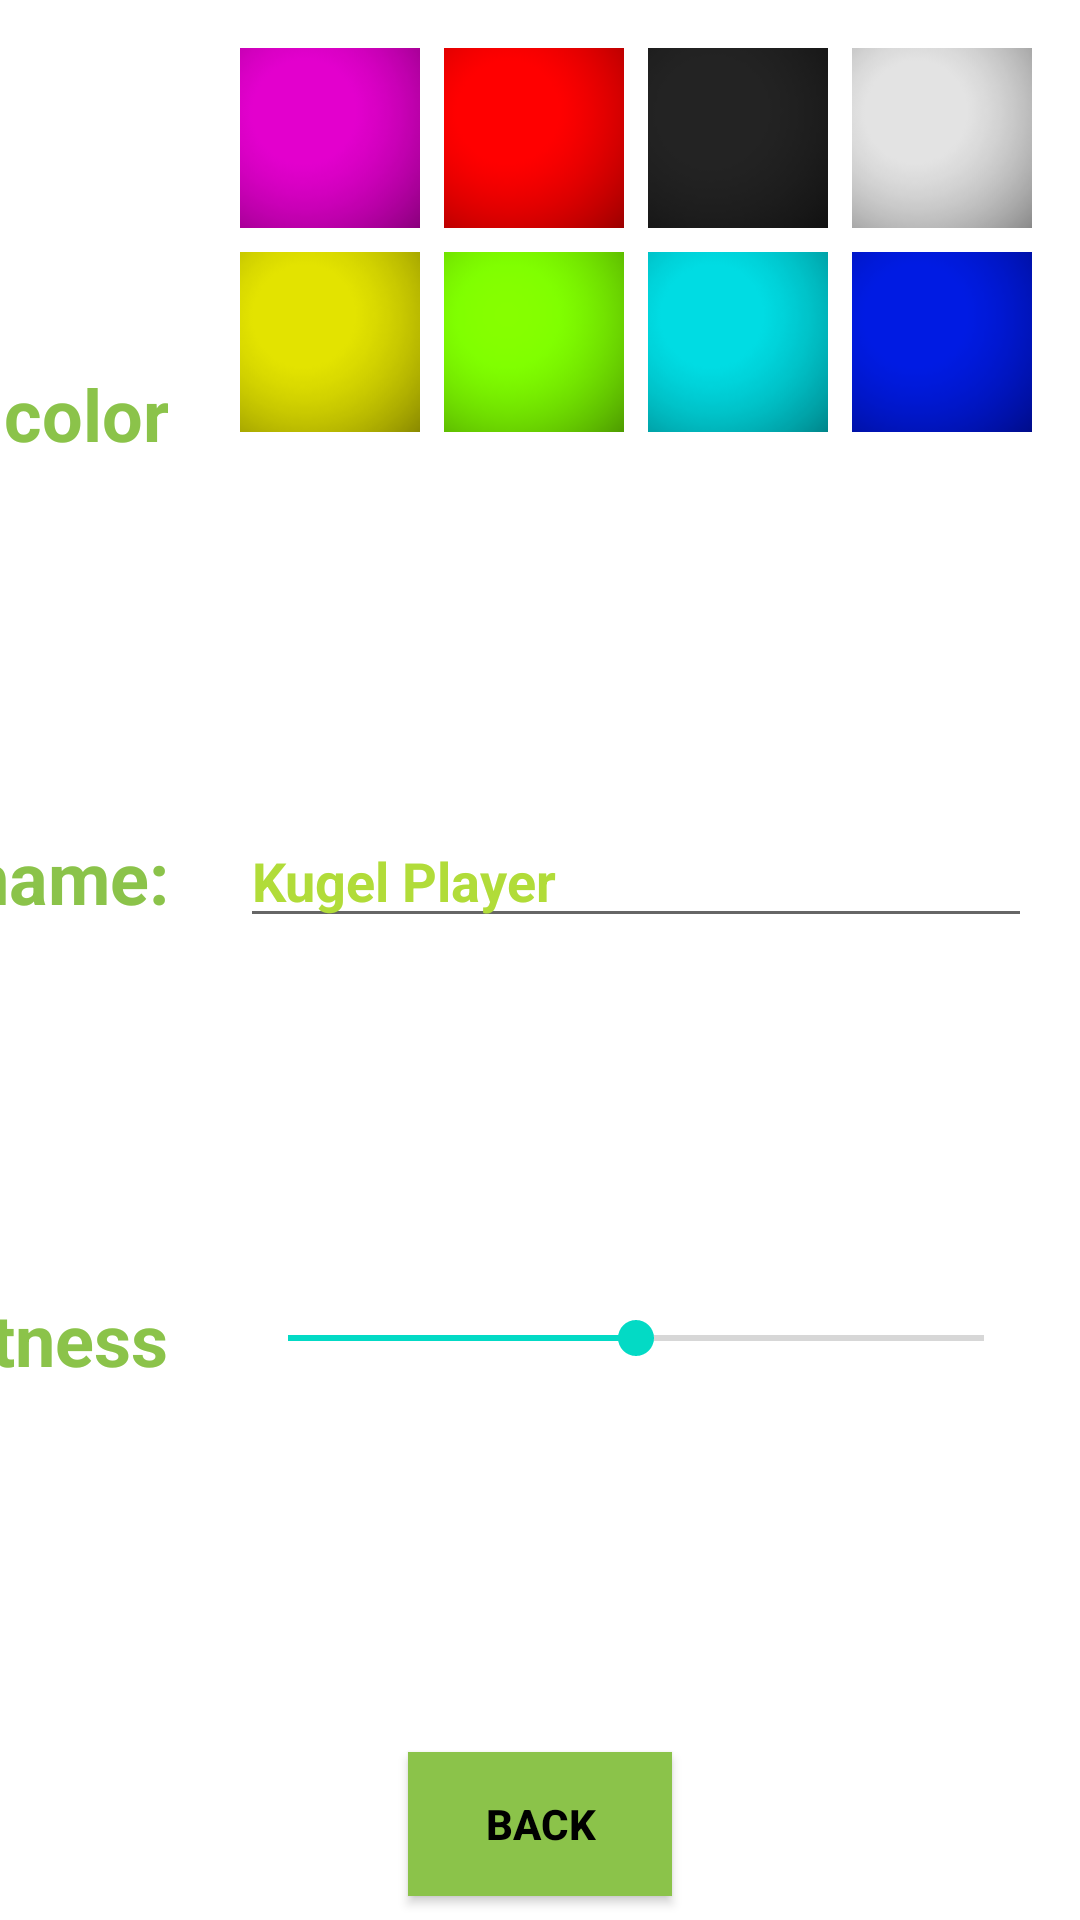

Produce the Android XML layout that renders to this screen, including the resource entries it uses.
<!-- AndroidManifest.xml: application theme Theme.Kugel -->
<!-- res/layout/activity_config.xml -->
<?xml version="1.0" encoding="utf-8"?>
<androidx.constraintlayout.widget.ConstraintLayout xmlns:android="http://schemas.android.com/apk/res/android"
    xmlns:app="http://schemas.android.com/apk/res-auto"
    xmlns:tools="http://schemas.android.com/tools"
    android:layout_width="match_parent"
    android:layout_height="match_parent"
    android:background="@drawable/bkstoneh"
    tools:context=".ConfigActivity">

    <ImageButton
        android:id="@+id/btnKugelYellow"
        android:layout_width="60dp"
        android:layout_height="60dp"
        android:layout_marginTop="8dp"
        android:layout_marginEnd="8dp"
        android:layout_marginRight="8dp"
        android:background="#00FFFFFF"
        app:layout_constraintEnd_toStartOf="@+id/btnKugelGreen"
        app:layout_constraintTop_toBottomOf="@+id/btnKugelPink"
        app:srcCompat="@drawable/kugel_yellow" />

    <ImageButton
        android:id="@+id/btnKugelWhite"
        android:layout_width="60dp"
        android:layout_height="60dp"
        android:layout_marginTop="16dp"
        android:layout_marginEnd="16dp"
        android:layout_marginRight="16dp"
        android:background="#00FFFFFF"
        app:layout_constraintEnd_toEndOf="parent"
        app:layout_constraintTop_toTopOf="parent"
        app:srcCompat="@drawable/kugel_white" />

    <ImageButton
        android:id="@+id/btnKugelBlack"
        android:layout_width="60dp"
        android:layout_height="60dp"
        android:layout_marginTop="16dp"
        android:layout_marginEnd="8dp"
        android:layout_marginRight="8dp"
        android:background="#00FFFFFF"
        app:layout_constraintEnd_toStartOf="@+id/btnKugelWhite"
        app:layout_constraintTop_toTopOf="parent"
        app:srcCompat="@drawable/kugel_black" />

    <ImageButton
        android:id="@+id/btnKugelBlue"
        android:layout_width="60dp"
        android:layout_height="60dp"
        android:layout_marginTop="8dp"
        android:background="#00FFFFFF"
        app:layout_constraintEnd_toEndOf="@+id/btnKugelWhite"
        app:layout_constraintTop_toBottomOf="@+id/btnKugelWhite"
        app:srcCompat="@drawable/kugel_blue" />

    <ImageButton
        android:id="@+id/btnKugelCyan"
        android:layout_width="60dp"
        android:layout_height="60dp"
        android:layout_marginTop="8dp"
        android:layout_marginEnd="8dp"
        android:layout_marginRight="8dp"
        android:background="#00FFFFFF"
        app:layout_constraintEnd_toStartOf="@+id/btnKugelBlue"
        app:layout_constraintTop_toBottomOf="@+id/btnKugelBlack"
        app:srcCompat="@drawable/kugel_cyan" />

    <ImageButton
        android:id="@+id/btnKugelGreen"
        android:layout_width="60dp"
        android:layout_height="60dp"
        android:layout_marginTop="8dp"
        android:layout_marginEnd="8dp"
        android:layout_marginRight="8dp"
        android:background="#00FFFFFF"
        app:layout_constraintEnd_toStartOf="@+id/btnKugelCyan"
        app:layout_constraintTop_toBottomOf="@+id/btnKugelRed"
        app:srcCompat="@drawable/kugel_green" />

    <ImageButton
        android:id="@+id/btnKugelPink"
        android:layout_width="60dp"
        android:layout_height="60dp"
        android:layout_marginTop="16dp"
        android:layout_marginEnd="8dp"
        android:layout_marginRight="8dp"
        android:background="#00FFFFFF"
        android:scaleType="center"
        app:layout_constraintEnd_toStartOf="@+id/btnKugelRed"
        app:layout_constraintTop_toTopOf="parent"
        app:srcCompat="@drawable/kugel_pink" />

    <ImageButton
        android:id="@+id/btnKugelRed"
        android:layout_width="60dp"
        android:layout_height="60dp"
        android:layout_marginTop="16dp"
        android:layout_marginEnd="8dp"
        android:layout_marginRight="8dp"
        android:background="#00FFFFFF"
        app:layout_constraintEnd_toStartOf="@+id/btnKugelBlack"
        app:layout_constraintTop_toTopOf="parent"
        app:srcCompat="@drawable/kugel_red" />

    <TextView
        android:id="@+id/lblEnemyColor"
        android:layout_width="wrap_content"
        android:layout_height="wrap_content"
        android:layout_marginEnd="24dp"
        android:layout_marginRight="24dp"
        android:text="@string/lblKugelColor"
        android:textColor="#8BC34A"
        android:textSize="24sp"
        android:textStyle="bold"
        app:layout_constraintBottom_toTopOf="@+id/lblPlayerName"
        app:layout_constraintEnd_toStartOf="@+id/btnKugelYellow"
        app:layout_constraintTop_toTopOf="parent" />

    <TextView
        android:id="@+id/lblPlayerName"
        android:layout_width="wrap_content"
        android:layout_height="wrap_content"
        android:text="@string/lblPlayName"
        android:textColor="#8BC34A"
        android:textSize="24sp"
        android:textStyle="bold"
        app:layout_constraintBottom_toTopOf="@+id/lblScreenBrightness"
        app:layout_constraintEnd_toEndOf="@+id/lblEnemyColor"
        app:layout_constraintTop_toBottomOf="@+id/lblEnemyColor" />

    <TextView
        android:id="@+id/lblScreenBrightness"
        android:layout_width="wrap_content"
        android:layout_height="wrap_content"
        android:text="@string/lblScreenBrightness"
        android:textColor="#8BC34A"
        android:textSize="24sp"
        android:textStyle="bold"
        app:layout_constraintBottom_toTopOf="@+id/btnBack"
        app:layout_constraintEnd_toEndOf="@+id/lblPlayerName"
        app:layout_constraintTop_toBottomOf="@+id/lblPlayerName" />

    <SeekBar
        android:id="@+id/seekbarBrightness"
        android:layout_width="0dp"
        android:layout_height="30dp"
        android:max="100"
        android:progress="50"
        app:layout_constraintBottom_toBottomOf="@+id/lblScreenBrightness"
        app:layout_constraintEnd_toEndOf="@+id/btnKugelWhite"
        app:layout_constraintStart_toStartOf="@+id/btnKugelYellow"
        app:layout_constraintTop_toTopOf="@+id/lblScreenBrightness" />

    <Button
        android:id="@+id/btnBack"
        android:layout_width="wrap_content"
        android:layout_height="wrap_content"
        android:layout_marginBottom="8dp"
        android:background="#8BC34A"
        android:text="@string/lblBtnBack"
        android:textColor="#000000"
        android:textStyle="bold"
        app:backgroundTint="#8BC34A"
        app:layout_constraintBottom_toBottomOf="parent"
        app:layout_constraintEnd_toEndOf="parent"
        app:layout_constraintStart_toStartOf="parent" />

    <EditText
        android:id="@+id/editTextTextPersonName"
        android:layout_width="0dp"
        android:layout_height="wrap_content"
        android:ems="10"
        android:inputType="textPersonName"
        android:text="@string/inputPlayerName"
        android:textColor="#B1DC39"
        android:textSize="18sp"
        android:textStyle="bold"
        app:layout_constraintBottom_toBottomOf="@+id/lblPlayerName"
        app:layout_constraintEnd_toEndOf="@+id/btnKugelBlue"
        app:layout_constraintStart_toStartOf="@+id/btnKugelYellow"
        app:layout_constraintTop_toTopOf="@+id/lblPlayerName" />
</androidx.constraintlayout.widget.ConstraintLayout>
<!-- resources referenced by this layout -->
<resources>
  <!-- drawable kugel_black: png bitmap (drawable, 9788 bytes) -->
  <!-- drawable kugel_blue: png bitmap (drawable, 14528 bytes) -->
  <!-- drawable kugel_cyan: png bitmap (drawable, 14738 bytes) -->
  <!-- drawable kugel_green: png bitmap (drawable, 7172 bytes) -->
  <!-- drawable kugel_pink: png bitmap (drawable, 15230 bytes) -->
  <!-- drawable kugel_red: png bitmap (drawable, 4905 bytes) -->
  <!-- drawable kugel_white: png bitmap (drawable, 13374 bytes) -->
  <!-- drawable kugel_yellow: png bitmap (drawable, 14074 bytes) -->
  <string name="inputPlayerName">Kugel Player</string>
  <string name="lblBtnBack">back</string>
  <string name="lblKugelColor">enemy color</string>
  <string name="lblPlayName">Your name:</string>
  <string name="lblScreenBrightness">screen brightness</string>
  <style name="Theme.Kugel" parent="Theme.MaterialComponents.DayNight.NoActionBar">
          <item name="colorPrimary">@color/purple_500</item>
          <item name="colorPrimaryVariant">@color/purple_700</item>
          <item name="colorOnPrimary">@color/white</item>
          <item name="colorSecondary">@color/teal_200</item>
          <item name="colorSecondaryVariant">@color/teal_700</item>
          <item name="colorOnSecondary">@color/black</item>
          <item name="windowActionBar">false</item>
          <item name="windowNoTitle">true</item>
          <item name="android:windowFullscreen">true</item>
          <item name="android:backgroundDimEnabled">false</item>
      </style>
  <!-- not gathered from this repository: default colours our renderer supplied (Android Studio template values) -->
  <color name="purple_500">#FF6200EE</color>
  <color name="purple_700">#FF3700B3</color>
  <color name="teal_200">#FF03DAC5</color>
  <color name="teal_700">#FF018786</color>
  <color name="black">#FF000000</color>
  <color name="white">#FFFFFFFF</color>
</resources>
